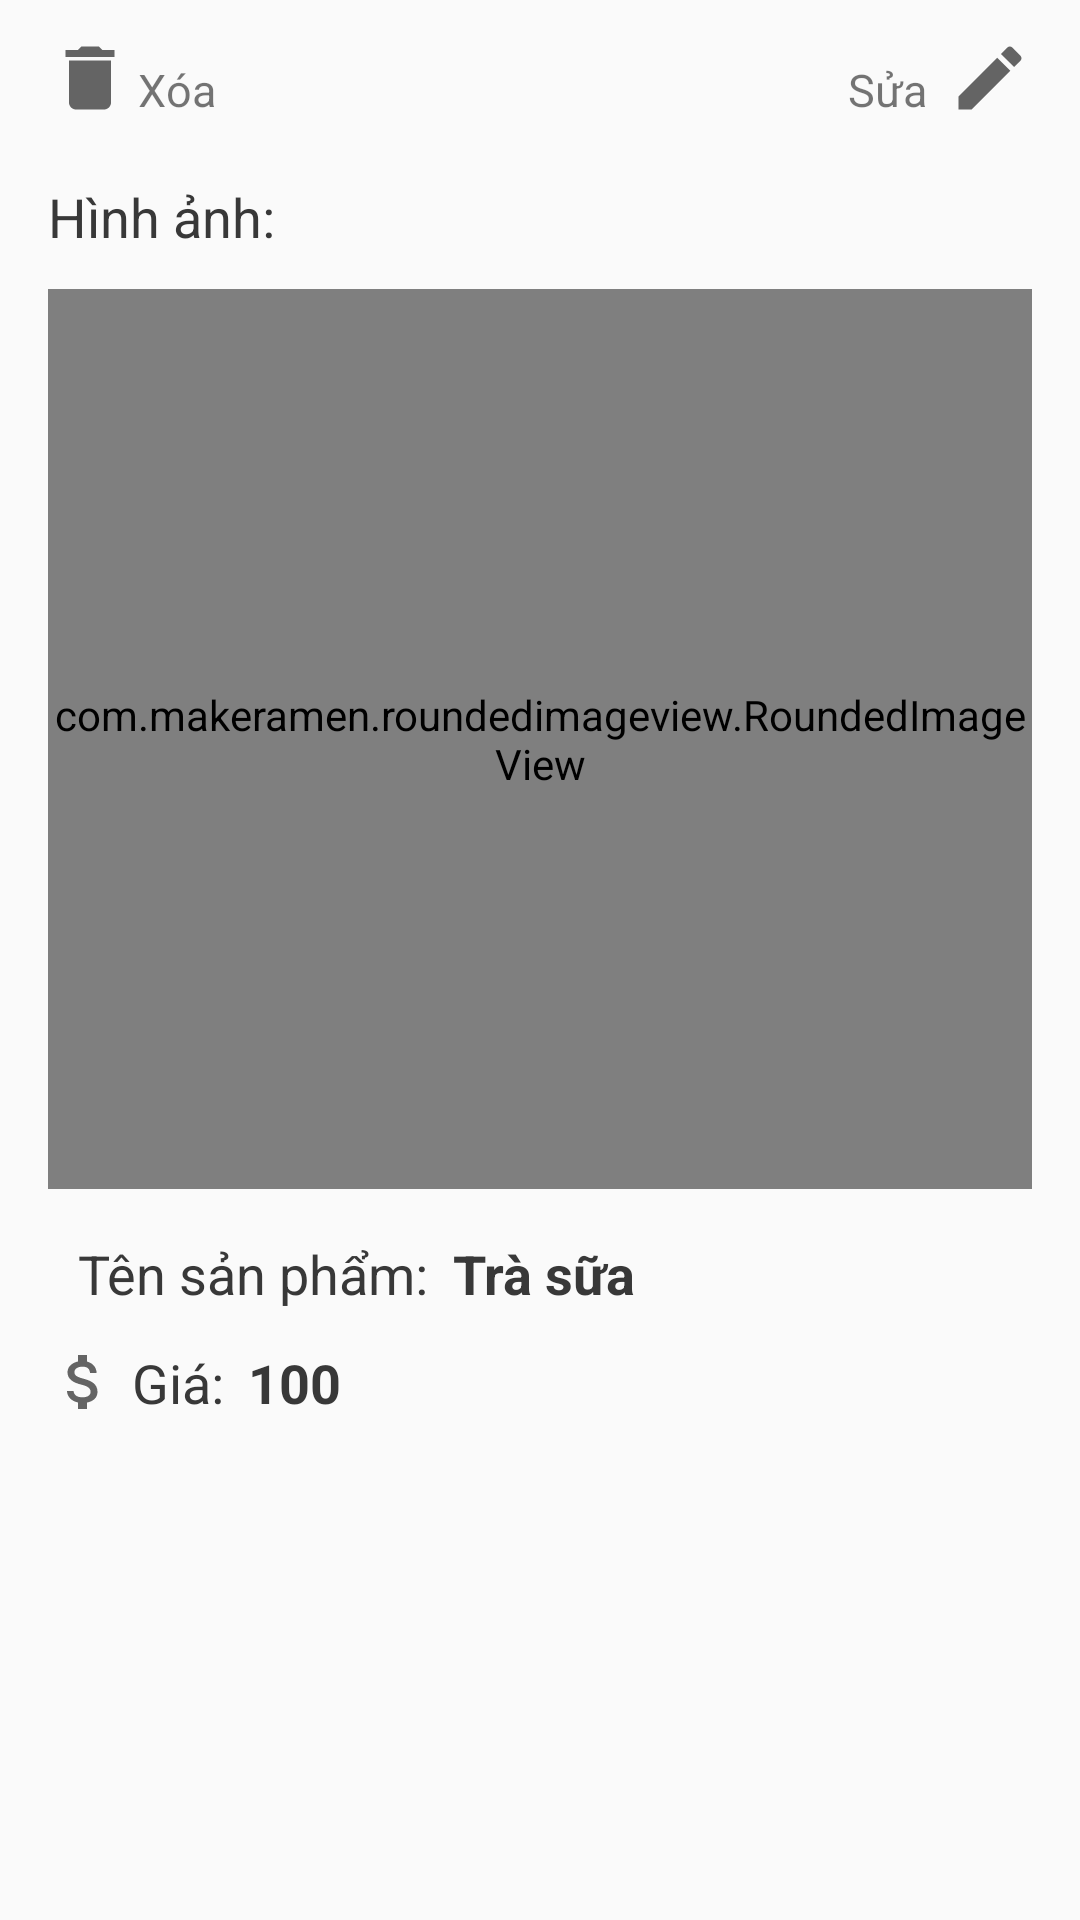

Reconstruct the res/layout file that produces this screen, plus the resources it refers to.
<!-- AndroidManifest.xml: application theme Theme.DoAnNhom11 -->
<!-- res/layout/fragment_item_info.xml -->
<?xml version="1.0" encoding="utf-8"?>
<LinearLayout xmlns:android="http://schemas.android.com/apk/res/android"
    xmlns:tools="http://schemas.android.com/tools"
    xmlns:app="http://schemas.android.com/apk/res-auto"
    android:orientation="vertical"
    android:paddingTop="12dp"
    android:paddingLeft="16dp"
    android:paddingRight="16dp"
    android:layout_width="match_parent"
    android:layout_height="match_parent"
    tools:context=".Fragment_item_info">

    
    <LinearLayout
        android:orientation="horizontal"
        android:layout_width="match_parent"
        android:layout_height="wrap_content">
        <RelativeLayout
            android:gravity="center"
            android:layout_gravity="center"
            android:layout_width="match_parent"
            android:layout_height="wrap_content">

            <ImageView
                android:id="@+id/btnDelDrink"
                android:layout_width="wrap_content"
                android:layout_height="wrap_content"
                android:paddingRight="36dp"
                android:paddingBottom="8dp"
                android:src="@drawable/ic_delete" />
            <TextView
                android:text="Xóa"
                android:textSize="15sp"
                android:layout_centerInParent="true"
                android:layout_alignParentLeft="true"
                android:layout_marginLeft="30dp"
                android:layout_width="wrap_content"
                android:layout_height="wrap_content"/>

            <TextView
                android:layout_width="wrap_content"
                android:layout_height="wrap_content"
                android:layout_alignParentRight="true"
                android:layout_centerInParent="true"
                android:layout_marginRight="35dp"
                android:text="Sửa"
                android:textSize="15sp" />

            <ImageView
                android:id="@+id/btnEditDrink"
                android:layout_width="wrap_content"
                android:layout_height="wrap_content"
                android:layout_alignParentRight="true"
                android:paddingLeft="36dp"
                android:paddingBottom="8dp"
                android:src="@drawable/ic_baseline_edit_24" />
        </RelativeLayout>

    </LinearLayout>
    <TextView
        android:layout_marginTop="12dp"
        android:text="Hình ảnh:"
        android:textSize="18sp"
        android:textColor="@color/dennhat"
        android:layout_width="wrap_content"
        android:layout_height="wrap_content"/>
    <com.makeramen.roundedimageview.RoundedImageView
        android:id="@+id/avtDrink"
        android:layout_marginTop="12dp"
        android:padding="1dp"
        android:background="@drawable/round_edt"
        app:riv_corner_radius="12dp"
        android:layout_width="match_parent"
        android:layout_height="300dp"
        android:src="@drawable/imageloadjpg"
        android:scaleType="centerCrop">
    </com.makeramen.roundedimageview.RoundedImageView>
    <LinearLayout
        android:layout_marginTop="16dp"
        android:orientation="horizontal"
        android:layout_width="match_parent"
        android:layout_height="wrap_content">
        <ImageView
            android:layout_marginRight="10dp"
            android:layout_gravity="top"
            android:src="@drawable/ic_coffee_24"
            android:layout_width="wrap_content"
            android:layout_height="wrap_content">

        </ImageView>
        <TextView
            android:text="Tên sản phẩm:"
            android:textSize="18sp"
            android:layout_marginRight="8dp"
            android:textColor="@color/dennhat"
            android:layout_width="wrap_content"
            android:layout_height="wrap_content"/>
        <TextView
            android:id="@+id/tvNameDrinks"
            android:text="Trà sữa"
            android:textColor="@color/dennhat"
            android:textStyle="bold"
            android:textSize="18sp"
            android:layout_width="wrap_content"
            android:layout_height="wrap_content"/>

    </LinearLayout>

    <LinearLayout
        android:layout_marginTop="12dp"
        android:orientation="horizontal"
        android:layout_width="match_parent"
        android:layout_height="wrap_content">
        <ImageView
            android:layout_marginRight="4dp"
            android:layout_gravity="center"
            android:src="@drawable/ic_baseline_attach_money"
            android:layout_width="wrap_content"
            android:layout_height="wrap_content">
        </ImageView>

        <TextView
            android:layout_width="wrap_content"
            android:layout_height="wrap_content"
            android:layout_marginRight="8dp"
            android:text="Giá:"
            android:textColor="@color/dennhat"
            android:textSize="18sp" />
        <TextView
            android:id="@+id/tvGia"
            android:textStyle="bold"
            android:textColor="@color/dennhat"
            android:text="100"
            android:textSize="18sp"
            android:layout_width="wrap_content"
            android:layout_height="wrap_content"/>

    </LinearLayout>

</LinearLayout>
<!-- resources referenced by this layout -->
<resources>
  <color name="dennhat">#383838</color>
  <!-- drawable ic_baseline_attach_money (drawable) -->
  <vector android:height="24dp" android:tint="?attr/colorControlNormal"
      android:viewportHeight="24" android:viewportWidth="24"
      android:width="24dp" xmlns:android="http://schemas.android.com/apk/res/android">
      <path android:fillColor="@android:color/white" android:pathData="M11.8,10.9c-2.27,-0.59 -3,-1.2 -3,-2.15 0,-1.09 1.01,-1.85 2.7,-1.85 1.78,0 2.44,0.85 2.5,2.1h2.21c-0.07,-1.72 -1.12,-3.3 -3.21,-3.81V3h-3v2.16c-1.94,0.42 -3.5,1.68 -3.5,3.61 0,2.31 1.91,3.46 4.7,4.13 2.5,0.6 3,1.48 3,2.41 0,0.69 -0.49,1.79 -2.7,1.79 -2.06,0 -2.87,-0.92 -2.98,-2.1h-2.2c0.12,2.19 1.76,3.42 3.68,3.83V21h3v-2.15c1.95,-0.37 3.5,-1.5 3.5,-3.55 0,-2.84 -2.43,-3.81 -4.7,-4.4z"/>
  </vector>
  <!-- drawable ic_baseline_edit_24 (drawable) -->
  <vector xmlns:android="http://schemas.android.com/apk/res/android"
      android:width="28dp"
      android:height="28dp"
      android:viewportWidth="24"
      android:viewportHeight="24"
      android:tint="?attr/colorControlNormal">
    <path
        android:fillColor="@android:color/white"
        android:pathData="M3,17.25V21h3.75L17.81,9.94l-3.75,-3.75L3,17.25zM20.71,7.04c0.39,-0.39 0.39,-1.02 0,-1.41l-2.34,-2.34c-0.39,-0.39 -1.02,-0.39 -1.41,0l-1.83,1.83 3.75,3.75 1.83,-1.83z"/>
  </vector>
  <!-- drawable ic_delete (drawable) -->
  <vector android:height="28dp" android:tint="?attr/colorControlNormal"
      android:viewportHeight="24" android:viewportWidth="24"
      android:width="28dp" xmlns:android="http://schemas.android.com/apk/res/android">
      <path android:fillColor="@android:color/white" android:pathData="M6,19c0,1.1 0.9,2 2,2h8c1.1,0 2,-0.9 2,-2V7H6v12zM19,4h-3.5l-1,-1h-5l-1,1H5v2h14V4z"/>
  </vector>
  <!-- drawable round_edt (drawable) -->
  <?xml version="1.0" encoding="utf-8"?>
  <shape android:shape="rectangle" xmlns:android="http://schemas.android.com/apk/res/android">
      <stroke android:color="#ccc"
          android:width="1dp"/>
      <corners android:radius="12dp"/>
  </shape>
  <style name="Theme.DoAnNhom11" parent="Theme.AppCompat.DayNight.NoActionBar">
          
          <item name="colorPrimary">@color/purple_500</item>
          <item name="colorPrimaryVariant">@color/purple_700</item>
          <item name="colorOnPrimary">@color/white</item>
          
          <item name="colorSecondary">@color/teal_200</item>
          <item name="colorSecondaryVariant">@color/teal_700</item>
          <item name="colorOnSecondary">@color/black</item>
          
          <item name="android:statusBarColor" tools:targetApi="l">?attr/colorPrimaryVariant</item>
          
      </style>
  <color name="purple_500">#FF6200EE</color>
  <color name="purple_700">#FF3700B3</color>
  <color name="white">#FFFFFFFF</color>
  <color name="teal_200">#FF03DAC5</color>
  <color name="teal_700">#FF018786</color>
  <color name="black">#FF000000</color>
</resources>
